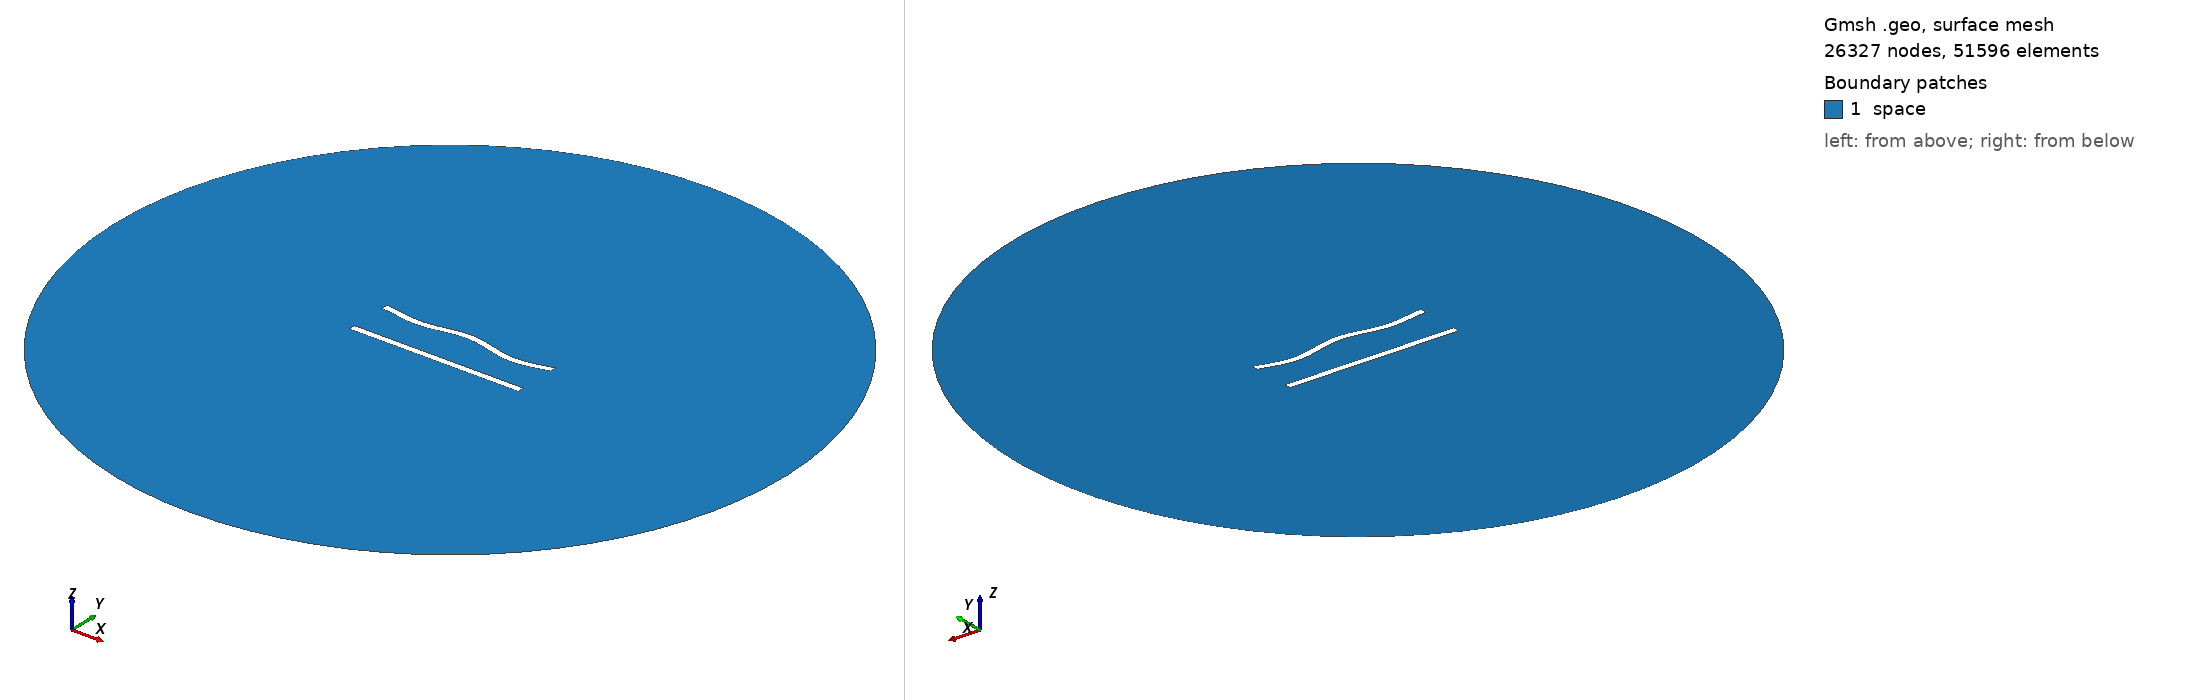

Gmsh geometry script, surface-meshed: 26327 nodes, 51596 surface elements. Boundary patches (legend numbers): 1 space. Left view from above one corner, right view from below the opposite corner. Legend entries are the model's physical surfaces. The drawing asked Gmsh for element sizes between 1% and 20% of the model's largest extent; the script's own settings can give other sizes.

=== 175.geo (drawn) ===
//---------------------------------------
// Geometry kernel
//---------------------------------------

SetFactory("OpenCASCADE");



//---------------------------------------
// Parameters of the geometry
//---------------------------------------

// Overetch of the upper plate
overetch = 0.0;

// Distance between the plates
distance = 25.0;

// Discretization over the x axis (for the deformation)
nx = 50; 

// Length of the plate
L = 100 - overetch; 

// Number of modes
n = 4; 

// 1st mode coefficient
coeff(1) = -1.5;
beta(1) = 0.596864 * 3.1415926535 / L;

// 2nd mode coefficient
coeff(2) = 0.0;
beta(2) = 1.49418 * 3.1415926535 / L;

// 3rd mode coefficient
coeff(3) = 0.0;
beta(3) = 2.50025 * 3.1415926535 / L;

// 4th mode coefficient
coeff(4) = -1.5;
beta(4) = 3.49999 * 3.1415926535 / L;



//---------------------------------------
// Upper plate (deformed rectangle)
//---------------------------------------

// Coordiantes of the upper plate
xmin = -50;
xmax = 50 - overetch;

// Height of the upper plate
yheight = 4 - 2 * overetch;

// Indexes of the points
UpperID[] = {};
LowerID[] = {};
LeftID[] = {};
RightID[] = {};

// Point index
p = 1;

// Horizontal edges
For i In {1:nx}
    x = xmin + (i-1)*(xmax - xmin)/(nx-1);

    y_bottom = distance / 2 + overetch;
    For j In {1:n}
        C = (Cosh(beta(j)*L) + Cos(beta(j)*L)) / (Sinh(beta(j)*L) + Sin(beta(j)*L));
        y_bottom  = y_bottom + coeff(j) * (Cosh(beta(j)*(x+50)) - Cos(beta(j)*(x+50)) - C * (Sinh(beta(j)*(x+50)) - Sin(beta(j)*(x+50))));
    EndFor

    y_top = y_bottom + yheight;

    Point(p) = {x, y_top, 0, 1.0};
    UpperID[i] = p;
    p = p + 1;

    Point(p) = {x, y_bottom, 0, 1.0};
    LowerID[i] = p;
    p = p + 1;
EndFor

// Create point lists
UpperPts[] = {}; LowerPts[] = {};
For i In {1:nx}
  UpperPts[] += {UpperID[i]};
  LowerPts[] += {LowerID[i]};
EndFor

// Build splines
Spline(1) = {UpperPts[]};
Spline(2) = {LowerPts[]};
Line(3) = {LowerPts[nx-1], UpperPts[nx-1]};
Line(4) = {LowerPts[0], UpperPts[0]};

// Build the plane surface
Curve Loop(1) = {2, 3, -1, -4};
Plane Surface(1) = {1};



//---------------------------------------
// Lower plate (rectangle)
//---------------------------------------

// Vertices
Point(1001) = {-50, -distance/2, 0, 1.0};
Point(1002) = { 50, -distance/2, 0, 1.0};
Point(1003) = { 50,  -distance/2 + 4, 0, 1.0};
Point(1004) = {-50,  -distance/2 + 4, 0, 1.0};

// Edges
Line(5) = {1001, 1002};
Line(6) = {1002, 1003};
Line(7) = {1003, 1004};
Line(8) = {1004, 1001};

// Plane surface
Line Loop(2) = {5, 6, 7, 8};
Plane Surface(2) = {2}; 



//---------------------------------------
// Outer (fictious) boundary
//---------------------------------------

// Points
Point(1005) = {0, 0, 0};       // Center
Point(1006) = {200, 0, 0};     // Start point
Point(1007) = {0, 200, 0};     // 90 degrees
Point(1008) = {-200, 0, 0};    // 180 degrees
Point(1009) = {0, -200, 0};    // 270 degrees

// Circle arcs (each needs start, center, end)
Circle(9) = {1006, 1005, 1007};
Circle(10) = {1007, 1005, 1008};
Circle(11) = {1008, 1005, 1009};
Circle(12) = {1009, 1005, 1006};

// Plane surface for the entire domain
Curve Loop(3) = {9, 10, 11, 12};
Surface(3) = {3};

// Subtract the plates from the whole domain to obtain the actual domain where we want to solve the equations
BooleanDifference{ Surface{3}; Delete; }{ Surface{1}; Surface{2}; Delete; }




//---------------------------------------
// Transfinite Lines/Curves
//---------------------------------------

// Set the number of points on the boundaries
r = 6;
d = 0.15;

// Plates
Transfinite Curve {1} = 50*r/4 Using Progression 1;
Transfinite Line {2} = 50*r Using Progression 1;
Transfinite Curve {3, 4} = 2*r Using Progression 1+d;
Transfinite Line {5} = 50*r/4 Using Progression 1;
Transfinite Line {7} = 50*r Using Progression 1;
Transfinite Line {6} = 2*r Using Progression 1-d;
Transfinite Line {8} = 2*r Using Progression 1+d;

// Outer boundary
Transfinite Line {9, 10, 11, 12} = 20 Using Progression 1;



//---------------------------------------
// Physical groups
//---------------------------------------                

// Physical curves (boundaries)
Physical Line("force_segment", 10) = {2};
Physical Line("upper_plate", 11) = {1, 3, 4};
Physical Line("lower_plate", 12) = {5, 6, 7, 8};
Physical Line("boundary", 20) = {9, 10, 11, 12};

// Physical Surfaces
Physical Surface("space", 30) = {3};



//---------------------------------------
// 6. Generate the Mesh
//---------------------------------------

// 2D mesh generation
Mesh 2;
